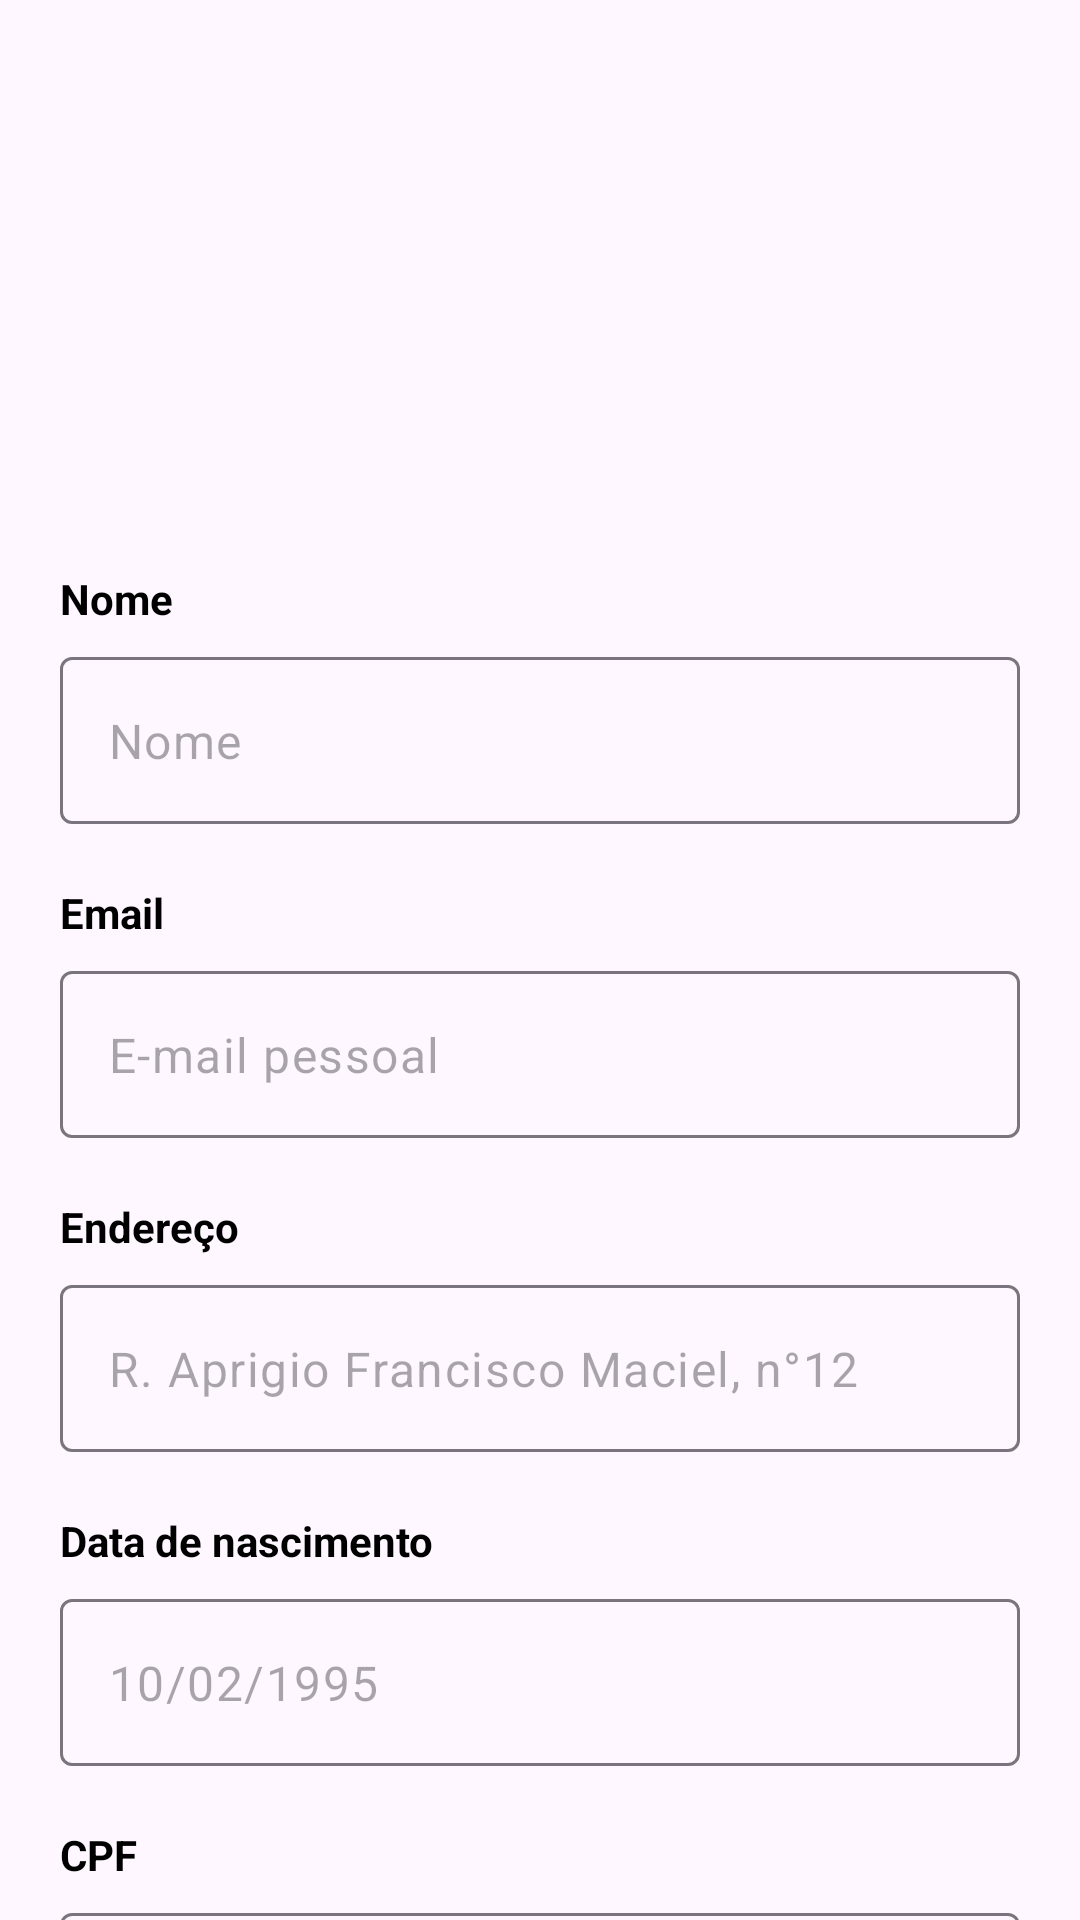

Layout XML and referenced resources for this Android screen:
<!-- AndroidManifest.xml: application theme Theme.UserRegisterChallenge -->
<!-- res/layout/fragment_register_personal_information.xml -->
<?xml version="1.0" encoding="utf-8"?>
<androidx.core.widget.NestedScrollView xmlns:android="http://schemas.android.com/apk/res/android"
    xmlns:app="http://schemas.android.com/apk/res-auto"
    android:layout_width="match_parent"
    android:layout_height="match_parent"
    android:fillViewport="true">

    <androidx.constraintlayout.widget.ConstraintLayout
        android:layout_width="match_parent"
        android:layout_height="match_parent">
        <ImageView
            android:id="@+id/image_user_photo_picker"
            android:layout_width="150dp"
            android:layout_height="150dp"
            android:layout_marginTop="20dp"
            android:src="@drawable/ic_user"
            app:layout_constraintTop_toTopOf="parent"
            app:layout_constraintEnd_toEndOf="parent"
            app:layout_constraintStart_toStartOf="parent" />
        <TextView
            android:id="@+id/text_user_name_input_label"
            android:layout_width="wrap_content"
            android:layout_height="wrap_content"
            android:layout_margin="20dp"
            android:text="@string/name_label"
            android:textStyle="bold"
            android:textColor="@color/black"
            app:layout_constraintStart_toStartOf="parent"
            app:layout_constraintTop_toBottomOf="@id/image_user_photo_picker" />
        <com.google.android.material.textfield.TextInputLayout
            android:id="@+id/input_layout_name_field"
            android:layout_width="0dp"
            android:layout_height="wrap_content"
            android:layout_marginTop="10dp"
            android:layout_marginHorizontal="20dp"
            app:hintEnabled="false"
            app:layout_constraintTop_toBottomOf="@id/text_user_name_input_label"
            app:layout_constraintStart_toStartOf="parent"
            app:layout_constraintEnd_toEndOf="parent">
            <com.google.android.material.textfield.TextInputEditText
                android:id="@+id/input_text_name_field"
                android:layout_width="match_parent"
                android:layout_height="match_parent"
                android:hint="@string/name_label"/>
        </com.google.android.material.textfield.TextInputLayout>
        <TextView
            android:id="@+id/text_user_email_address_input_label"
            android:layout_width="wrap_content"
            android:layout_height="wrap_content"
            android:layout_margin="20dp"
            android:text="@string/email_label"
            android:textStyle="bold"
            android:textColor="@color/black"
            app:layout_constraintStart_toStartOf="parent"
            app:layout_constraintTop_toBottomOf="@id/input_layout_name_field" />
        <com.google.android.material.textfield.TextInputLayout
            android:id="@+id/input_layout_email_address_field"
            android:layout_width="0dp"
            android:layout_height="wrap_content"
            android:layout_marginTop="10dp"
            android:layout_marginHorizontal="20dp"
            app:hintEnabled="false"
            app:layout_constraintTop_toBottomOf="@id/text_user_email_address_input_label"
            app:layout_constraintStart_toStartOf="parent"
            app:layout_constraintEnd_toEndOf="parent">
            <com.google.android.material.textfield.TextInputEditText
                android:id="@+id/input_text_email_address_field"
                android:layout_width="match_parent"
                android:layout_height="match_parent"
                android:inputType="textEmailAddress"
                android:hint="@string/persona_email_label"/>
        </com.google.android.material.textfield.TextInputLayout>
        <TextView
            android:id="@+id/text_user_address_input_label"
            android:layout_width="wrap_content"
            android:layout_height="wrap_content"
            android:layout_margin="20dp"
            android:text="@string/address_label"
            android:textStyle="bold"
            android:textColor="@color/black"
            app:layout_constraintStart_toStartOf="parent"
            app:layout_constraintTop_toBottomOf="@id/input_layout_email_address_field" />
        <com.google.android.material.textfield.TextInputLayout
            android:id="@+id/input_layout_address_field"
            android:layout_width="0dp"
            android:layout_height="wrap_content"
            android:layout_marginTop="10dp"
            android:layout_marginHorizontal="20dp"
            app:hintEnabled="false"
            app:layout_constraintTop_toBottomOf="@id/text_user_address_input_label"
            app:layout_constraintStart_toStartOf="parent"
            app:layout_constraintEnd_toEndOf="parent">
            <com.google.android.material.textfield.TextInputEditText
                android:id="@+id/input_text_address_field"
                android:layout_width="match_parent"
                android:layout_height="match_parent"
                android:hint="@string/address_example_hint"/>
        </com.google.android.material.textfield.TextInputLayout>
        <TextView
            android:id="@+id/text_user_born_date_input_label"
            android:layout_width="wrap_content"
            android:layout_height="wrap_content"
            android:layout_margin="20dp"
            android:text="@string/born_date_label"
            android:textStyle="bold"
            android:textColor="@color/black"
            app:layout_constraintStart_toStartOf="parent"
            app:layout_constraintTop_toBottomOf="@id/input_layout_address_field" />
        <com.google.android.material.textfield.TextInputLayout
            android:id="@+id/input_layout_born_date_field"
            android:layout_width="0dp"
            android:layout_height="wrap_content"
            android:layout_marginTop="10dp"
            android:layout_marginHorizontal="20dp"
            app:hintEnabled="false"
            app:layout_constraintTop_toBottomOf="@id/text_user_born_date_input_label"
            app:layout_constraintStart_toStartOf="parent"
            app:layout_constraintEnd_toEndOf="parent">
            <com.google.android.material.textfield.TextInputEditText
                android:id="@+id/input_text_born_date_field"
                android:layout_width="match_parent"
                android:layout_height="match_parent"
                android:inputType="date"
                android:hint="@string/born_date_example"/>
        </com.google.android.material.textfield.TextInputLayout>

        <TextView
            android:id="@+id/text_user_cpf_cnpj_input_label"
            android:layout_width="wrap_content"
            android:layout_height="wrap_content"
            android:layout_margin="20dp"
            android:text="@string/cpf_label"
            android:textStyle="bold"
            android:textColor="@color/black"
            app:layout_constraintStart_toStartOf="parent"
            app:layout_constraintTop_toBottomOf="@id/input_layout_born_date_field" />
        <com.google.android.material.textfield.TextInputLayout
            android:id="@+id/input_layout_cpf_cnpj_field"
            android:layout_width="0dp"
            android:layout_height="wrap_content"
            android:layout_marginTop="10dp"
            android:layout_marginHorizontal="20dp"
            app:hintEnabled="false"
            app:layout_constraintTop_toBottomOf="@id/text_user_cpf_cnpj_input_label"
            app:layout_constraintStart_toStartOf="parent"
            app:layout_constraintEnd_toEndOf="parent">
            <com.google.android.material.textfield.TextInputEditText
                android:id="@+id/input_text_cpf_cnpj_field"
                android:layout_width="match_parent"
                android:layout_height="match_parent"
                android:inputType="date"
                android:hint="@string/cpf_example_hint"/>
        </com.google.android.material.textfield.TextInputLayout>

        <TextView
            android:id="@+id/text_user_gender_input_label"
            android:layout_width="wrap_content"
            android:layout_height="wrap_content"
            android:layout_margin="20dp"
            android:text="@string/gender_label"
            android:textStyle="bold"
            android:textColor="@color/black"
            app:layout_constraintStart_toStartOf="parent"
            app:layout_constraintTop_toBottomOf="@id/input_layout_cpf_cnpj_field" />
        <RadioGroup
            android:id="@+id/radio_group_gender"
            android:layout_width="wrap_content"
            android:layout_height="wrap_content"
            android:layout_marginTop="10dp"
            android:orientation="horizontal"

            app:layout_constraintTop_toBottomOf="@id/text_user_gender_input_label"
            app:layout_constraintStart_toStartOf="@id/text_user_gender_input_label"
            app:layout_constraintBottom_toTopOf="@id/button_next_step"
            app:layout_constraintVertical_bias="0">
            <RadioButton
                android:id="@+id/radio_button_man"
                android:layout_width="wrap_content"
                android:layout_height="wrap_content"
                android:text="@string/man_label"/>
            <RadioButton
                android:id="@+id/radio_button_woman"
                android:layout_width="wrap_content"
                android:layout_height="wrap_content"
                android:text="@string/woman_label"/>
        </RadioGroup>

        <Button
            android:id="@+id/button_next_step"
            android:layout_width="0dp"
            android:layout_height="wrap_content"
            android:backgroundTint="@color/black"
            android:layout_margin="20dp"
            android:text="@string/continue_button_label"
            app:layout_constraintBottom_toBottomOf="parent"
            app:layout_constraintStart_toStartOf="parent"
            app:layout_constraintEnd_toEndOf="parent"/>
    </androidx.constraintlayout.widget.ConstraintLayout>
</androidx.core.widget.NestedScrollView>
<!-- resources referenced by this layout -->
<resources>
  <color name="black">#FF000000</color>
  <string name="address_example_hint">R. Aprigio Francisco Maciel, n°12</string>
  <string name="address_label">Endereço</string>
  <string name="born_date_example">10/02/1995</string>
  <string name="born_date_label">Data de nascimento</string>
  <string name="continue_button_label">Continuar</string>
  <string name="cpf_example_hint">123.456.789-12</string>
  <string name="cpf_label">CPF</string>
  <string name="email_label">Email</string>
  <string name="gender_label">Genero</string>
  <string name="man_label">Homem</string>
  <string name="name_label">Nome</string>
  <string name="persona_email_label">E-mail pessoal</string>
  <string name="woman_label">Mulher</string>
  <style name="Theme.UserRegisterChallenge" parent="Base.Theme.UserRegisterChallenge" />
  <style name="Base.Theme.UserRegisterChallenge" parent="Theme.Material3.DayNight.NoActionBar">
          
          
      </style>
</resources>
